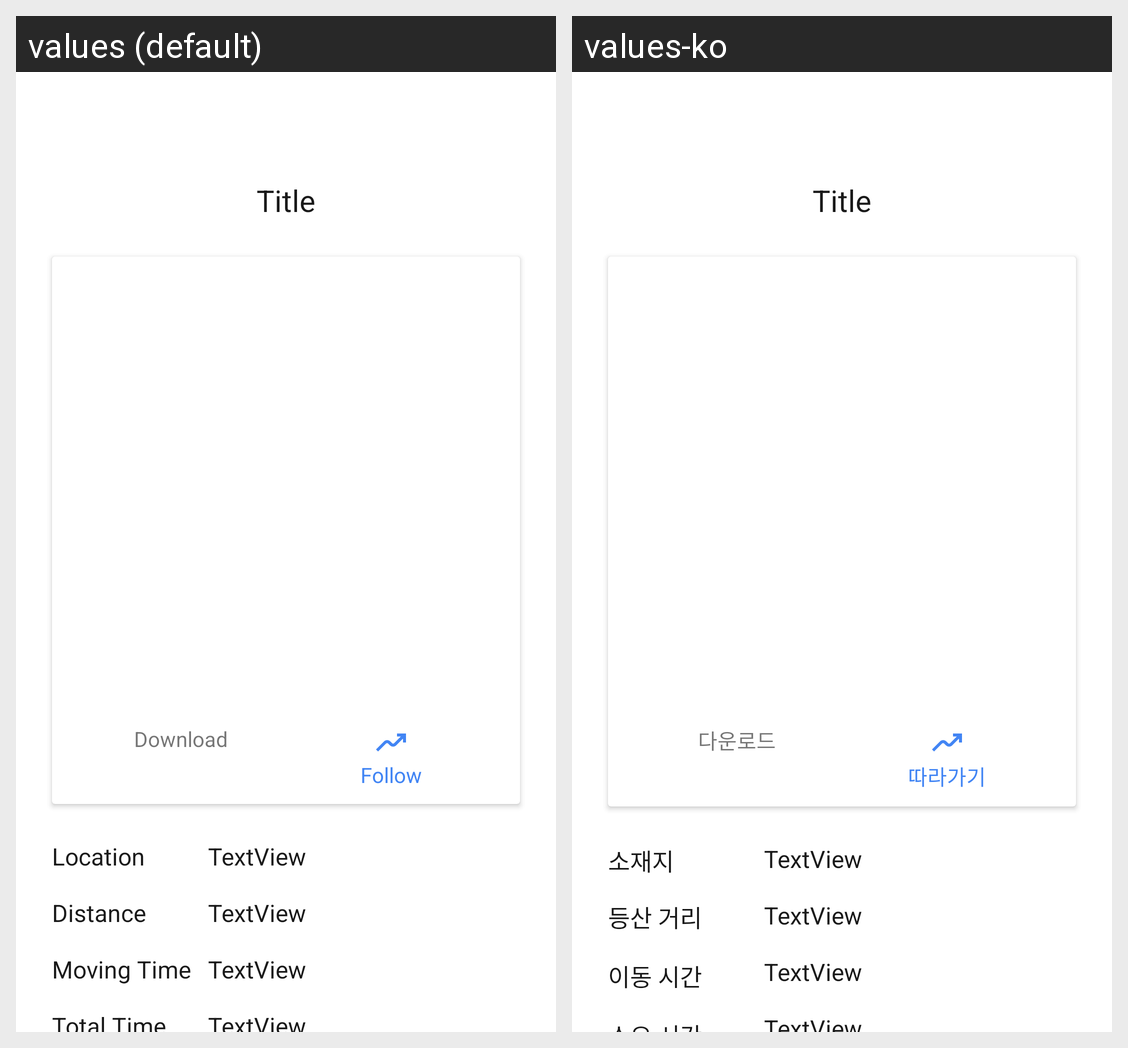

Locale-by-locale string values for the Android screen shown in this grid:
Android screen res/layout/activity_course_detail.xml rendered under 2 locales, left to right: values (default), values-ko. Device: Nexus 5 (rendered at 1080×1920; each locale shown at half size, 540×960, under a caption strip naming it); theme Theme.Sangallae.NoActionBar.
Strings drawn on this screen, with the default value and each locale's value (text and hints the layout hard-codes, and strings that could not be matched under every locale, appear in the picture but are not listed):

str_download
  values: Download
  values-ko: 다운로드

str_follow
  values: Follow
  values-ko: 따라가기

detail_loaction
  values: Location
  values-ko: 소재지

detail_distance
  values: Distance
  values-ko: 등산 거리

detail_moving_time
  values: Moving Time
  values-ko: 이동 시간
